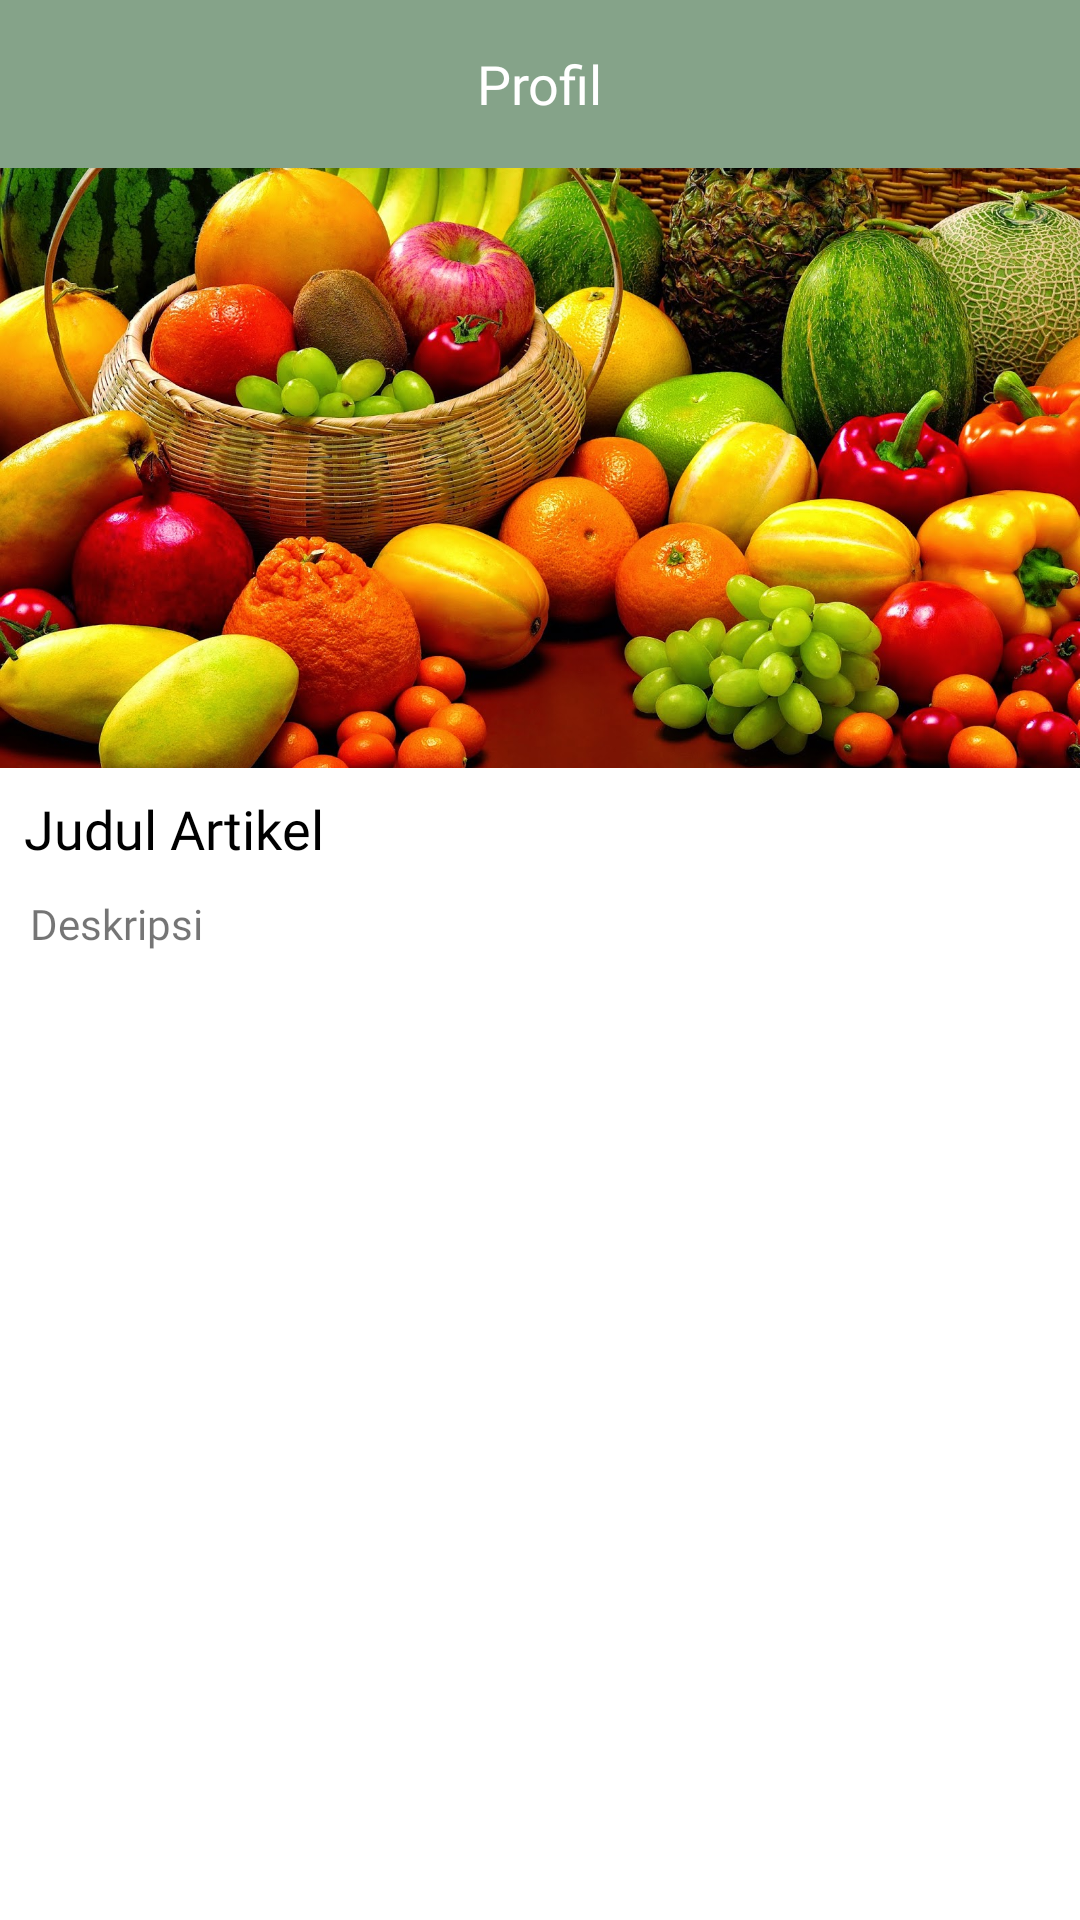

Write the Android layout XML for this screen, with the resource values it uses.
<!-- AndroidManifest.xml: activity theme Theme.Medicalife -->
<!-- res/layout/activity_detail_article.xml -->
<?xml version="1.0" encoding="utf-8"?>
<androidx.constraintlayout.widget.ConstraintLayout xmlns:android="http://schemas.android.com/apk/res/android"
    xmlns:app="http://schemas.android.com/apk/res-auto"
    xmlns:tools="http://schemas.android.com/tools"
    android:layout_width="match_parent"
    android:layout_height="match_parent"
    tools:context=".ui.article.DetailArticleActivity">

    <include
        android:id="@+id/toolbar"
        layout="@layout/custom_toolbar"
        android:layout_width="match_parent"
        android:layout_height="wrap_content"
        app:layout_constraintEnd_toEndOf="parent"
        app:layout_constraintStart_toStartOf="parent"
        app:layout_constraintTop_toTopOf="parent" />

    <ImageView
        android:id="@+id/imgArtikel"
        android:layout_width="match_parent"
        android:layout_height="200dp"
        android:scaleType="centerCrop"
        android:src="@drawable/buah"
        app:layout_constraintEnd_toEndOf="parent"
        app:layout_constraintStart_toStartOf="parent"
        app:layout_constraintTop_toBottomOf="@+id/toolbar" />

    <TextView
        android:id="@+id/tvNameArtikel"
        android:layout_width="0dp"
        android:layout_height="wrap_content"
        android:layout_margin="8dp"
        android:fontFamily="@font/poppins_bold"
        android:text="Judul Artikel"
        android:textColor="@color/black"
        android:textSize="18sp"
        app:layout_constraintEnd_toEndOf="parent"
        app:layout_constraintStart_toStartOf="parent"
        app:layout_constraintTop_toBottomOf="@+id/imgArtikel" />

    <TextView
        android:id="@+id/tvDescArtikel"
        android:layout_width="0dp"
        android:layout_height="wrap_content"
        android:layout_margin="10dp"
        android:fontFamily="@font/poppins_regular"
        android:justificationMode="inter_word"
        android:text="Deskripsi"
        android:textSize="14sp"
        app:layout_constraintEnd_toEndOf="parent"
        app:layout_constraintStart_toStartOf="parent"
        app:layout_constraintTop_toBottomOf="@+id/tvNameArtikel" />

</androidx.constraintlayout.widget.ConstraintLayout>
<!-- res/layout/custom_toolbar.xml (included above) -->
<?xml version="1.0" encoding="utf-8"?>
<androidx.appcompat.widget.Toolbar xmlns:android="http://schemas.android.com/apk/res/android"
    android:layout_width="match_parent"
    android:layout_height="wrap_content"
    android:id="@+id/toolbar_new_page"
    android:background="@color/green800">

    <ImageView
        android:id="@+id/nav_back"
        android:layout_width="wrap_content"
        android:layout_height="wrap_content"
        android:src="@drawable/ic_arrow_back"/>

    <TextView
        android:id="@+id/tv_toolbar_name"
        android:layout_width="wrap_content"
        android:layout_height="wrap_content"
        android:text="Profil"
        android:fontFamily="@font/poppins_bold"
        android:layout_gravity="center_horizontal"
        android:textColor="@color/white"
        android:textSize="18sp"/>

</androidx.appcompat.widget.Toolbar>
<!-- resources referenced by this layout -->
<resources>
  <color name="black">#FF000000</color>
  <color name="green800">#85A389</color>
  <color name="white">#FFFFFFFF</color>
  <!-- drawable buah: jpeg bitmap (drawable, 486897 bytes) -->
  <style name="Theme.Medicalife" parent="Base.Theme.Medicalife" />
  <style name="Base.Theme.Medicalife" parent="Theme.MaterialComponents.Light.NoActionBar">
          
           <item name="colorPrimary">@color/green800</item>
           <item name="colorOnPrimary">@color/white</item>
  
           <item name="colorSecondary">@color/green500</item>
           <item name="colorOnSecondary">@color/white</item>
  
          <item name="android:statusBarColor">?attr/colorPrimary</item>
  
      </style>
  <color name="green500">#9DB5A1</color>
</resources>
